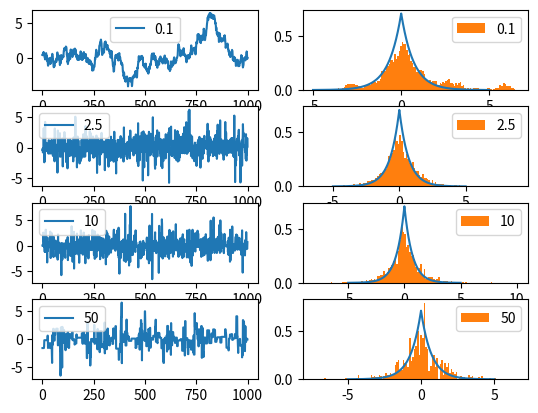

Generate this figure with matplotlib:
"""Implementation of Symmetric Metropolis-Hasting algorithm."""
import typing as t

import numpy as np


def symm_metropolis_hasting(initial_theta: float,
                            num_samples: int,
                            log_target: t.Callable[[float], float],
                            proposal_sampler: t.Callable[[float], float],
                            discard_warm_up: bool = True,
                            warm_up_frac: float = 0.5,
                            verbose: bool = False) -> np.ndarray:
    """Symmetric case of Metropolis-Hasting algorithm."""
    if num_samples <= 0:
        raise ValueError("'num_samples' must be a positive value.")

    if discard_warm_up and not 0 <= warm_up_frac < 1:
        raise ValueError("'warm_up_frac' must be in [0.0, 1.0) range.")

    theta = initial_theta
    theta_log_targ = log_target(theta)

    thetas = np.zeros(num_samples)

    hits = 0
    for ind in np.arange(num_samples):
        theta_proposed = proposal_sampler(theta)

        if np.log(np.random.uniform(
                0, 1)) < log_target(theta_proposed) - theta_log_targ:
            theta = theta_proposed
            theta_log_targ = log_target(theta)
            hits += 1

        thetas[ind] = theta

    if verbose:
        acceptance_rate = hits / num_samples
        print("Acceptance rate: {}".format(acceptance_rate))
        print("Theoretically expected: [0.23, 0.50] (results is {}.)".format(
            "optimal" if 0.23 <= acceptance_rate <= 0.50 else "not optimal"))

    if discard_warm_up:
        return thetas[int(warm_up_frac * thetas.size):]

    return thetas


def _experiment() -> None:
    """Experiment 01."""
    import matplotlib.pyplot as plt
    import scipy.stats

    random_seed = 16
    np.random.seed(random_seed)

    laplace_dist = scipy.stats.laplace(loc=0.0, scale=1.0 / (2**0.5))
    test_vals = np.linspace(-5, 5, 10000)

    for plot_id, scale in enumerate([0.1, 2.5, 10, 50]):
        thetas = symm_metropolis_hasting(
            initial_theta=0.0,
            num_samples=20000,
            log_target=lambda x: -np.abs(x),
            proposal_sampler=
            lambda theta: theta + np.random.normal(loc=0.0, scale=scale),
            discard_warm_up=True,
            warm_up_frac=0.5,
            verbose=True)

        plt.subplot(4, 2, plot_id * 2 + 1)
        plt.plot(thetas[::10], label=str(scale))
        plt.legend()

        plt.subplot(4, 2, plot_id * 2 + 2)
        plt.plot(test_vals, laplace_dist.pdf(test_vals))
        plt.hist(thetas, bins=128, density=True, label=str(scale))
        plt.legend()

    plt.show()


if __name__ == "__main__":
    _experiment()
